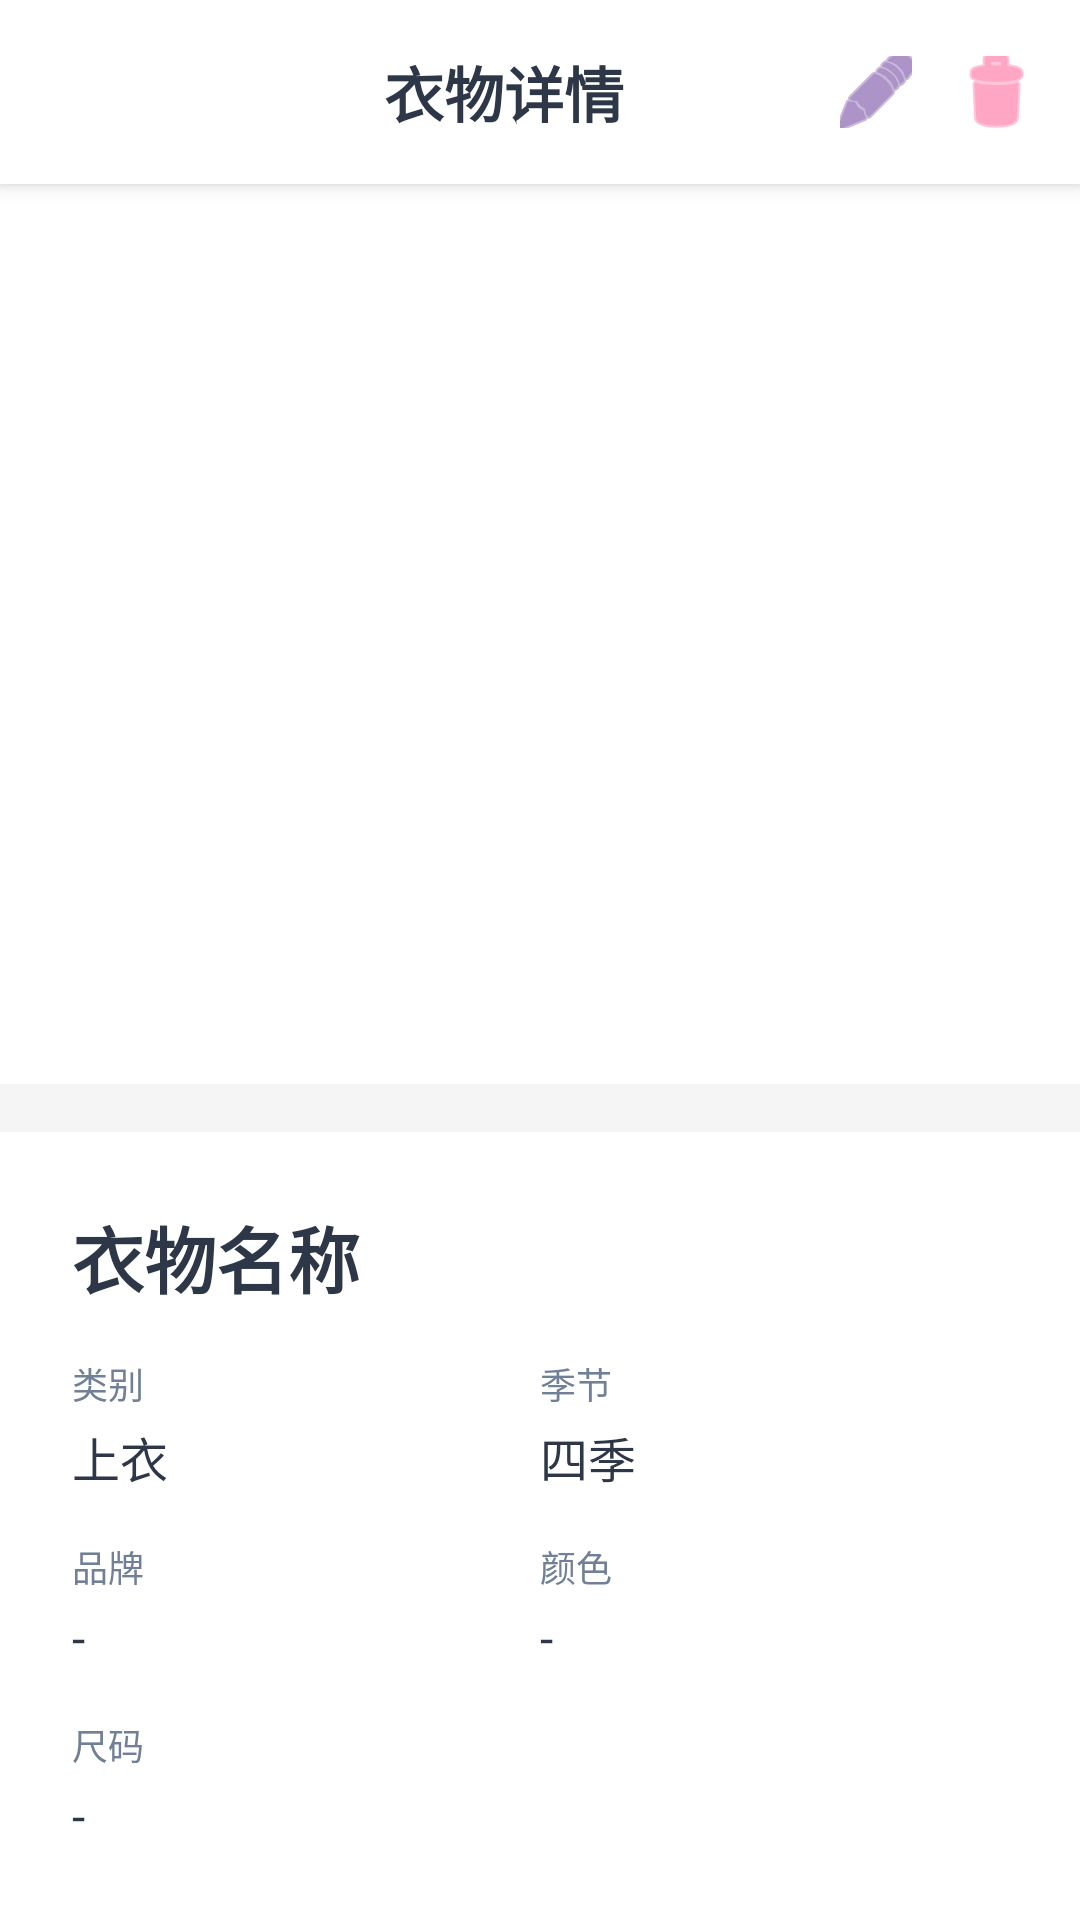

Here is an Android app screen rendered from its layout file. Give the layout XML and the strings, colors and styles it references.
<!-- AndroidManifest.xml: activity theme Theme.DressCode.NoActionBar -->
<!-- res/layout/activity_clothing_detail.xml -->
<?xml version="1.0" encoding="utf-8"?>
<ScrollView xmlns:android="http://schemas.android.com/apk/res/android"
    xmlns:app="http://schemas.android.com/apk/res-auto"
    android:layout_width="match_parent"
    android:layout_height="match_parent"
    android:fillViewport="true"
    android:background="@color/bg_gray">

    <LinearLayout
        android:layout_width="match_parent"
        android:layout_height="wrap_content"
        android:orientation="vertical">

        
        <LinearLayout
            android:layout_width="match_parent"
            android:layout_height="wrap_content"
            android:background="@color/bg_white"
            android:orientation="horizontal"
            android:padding="16dp"
            android:gravity="center_vertical"
            android:elevation="4dp">

            <ImageButton
                android:id="@+id/btnBack"
                android:layout_width="24dp"
                android:layout_height="24dp"
                android:src="@drawable/baseline_keyboard_double_arrow_right_24"
                android:rotation="180"
                android:background="?attr/selectableItemBackgroundBorderless"
                app:tint="@color/text_primary"
                android:contentDescription="返回" />

            <TextView
                android:layout_width="0dp"
                android:layout_height="wrap_content"
                android:layout_weight="1"
                android:text="@string/clothing_detail_title"
                android:textColor="@color/text_primary"
                android:textSize="20sp"
                android:textStyle="bold"
                android:gravity="center"
                android:layout_marginStart="16dp" />

            <ImageButton
                android:id="@+id/btnEdit"
                android:layout_width="24dp"
                android:layout_height="24dp"
                android:layout_marginEnd="16dp"
                android:src="@android:drawable/ic_menu_edit"
                android:background="?attr/selectableItemBackgroundBorderless"
                app:tint="@color/primary_purple"
                android:contentDescription="编辑" />

            <ImageButton
                android:id="@+id/btnDelete"
                android:layout_width="24dp"
                android:layout_height="24dp"
                android:src="@android:drawable/ic_menu_delete"
                android:background="?attr/selectableItemBackgroundBorderless"
                app:tint="@color/primary_pink"
                android:contentDescription="删除" />
        </LinearLayout>

        
        <ImageView
            android:id="@+id/ivClothingImage"
            android:layout_width="match_parent"
            android:layout_height="300dp"
            android:background="@color/bg_white"
            android:scaleType="centerCrop" />

        
        <LinearLayout
            android:layout_width="match_parent"
            android:layout_height="wrap_content"
            android:orientation="vertical"
            android:background="@color/bg_white"
            android:padding="24dp"
            android:layout_marginTop="16dp">

            <TextView
                android:id="@+id/tvClothingName"
                android:layout_width="match_parent"
                android:layout_height="wrap_content"
                android:text="衣物名称"
                android:textColor="@color/text_primary"
                android:textSize="24sp"
                android:textStyle="bold" />

            <LinearLayout
                android:layout_width="match_parent"
                android:layout_height="wrap_content"
                android:orientation="horizontal"
                android:layout_marginTop="16dp">

                <LinearLayout
                    android:layout_width="0dp"
                    android:layout_height="wrap_content"
                    android:layout_weight="1"
                    android:orientation="vertical">

                    <TextView
                        android:layout_width="wrap_content"
                        android:layout_height="wrap_content"
                        android:text="@string/clothing_category"
                        android:textColor="@color/text_secondary"
                        android:textSize="12sp" />

                    <TextView
                        android:id="@+id/tvCategory"
                        android:layout_width="wrap_content"
                        android:layout_height="wrap_content"
                        android:layout_marginTop="4dp"
                        android:text="上衣"
                        android:textColor="@color/text_primary"
                        android:textSize="16sp" />
                </LinearLayout>

                <LinearLayout
                    android:layout_width="0dp"
                    android:layout_height="wrap_content"
                    android:layout_weight="1"
                    android:orientation="vertical">

                    <TextView
                        android:layout_width="wrap_content"
                        android:layout_height="wrap_content"
                        android:text="@string/clothing_season"
                        android:textColor="@color/text_secondary"
                        android:textSize="12sp" />

                    <TextView
                        android:id="@+id/tvSeason"
                        android:layout_width="wrap_content"
                        android:layout_height="wrap_content"
                        android:layout_marginTop="4dp"
                        android:text="四季"
                        android:textColor="@color/text_primary"
                        android:textSize="16sp" />
                </LinearLayout>

            </LinearLayout>

            <LinearLayout
                android:layout_width="match_parent"
                android:layout_height="wrap_content"
                android:orientation="horizontal"
                android:layout_marginTop="16dp">

                <LinearLayout
                    android:layout_width="0dp"
                    android:layout_height="wrap_content"
                    android:layout_weight="1"
                    android:orientation="vertical">

                    <TextView
                        android:layout_width="wrap_content"
                        android:layout_height="wrap_content"
                        android:text="@string/clothing_brand"
                        android:textColor="@color/text_secondary"
                        android:textSize="12sp" />

                    <TextView
                        android:id="@+id/tvBrand"
                        android:layout_width="wrap_content"
                        android:layout_height="wrap_content"
                        android:layout_marginTop="4dp"
                        android:text="-"
                        android:textColor="@color/text_primary"
                        android:textSize="16sp" />
                </LinearLayout>

                <LinearLayout
                    android:layout_width="0dp"
                    android:layout_height="wrap_content"
                    android:layout_weight="1"
                    android:orientation="vertical">

                    <TextView
                        android:layout_width="wrap_content"
                        android:layout_height="wrap_content"
                        android:text="@string/clothing_color"
                        android:textColor="@color/text_secondary"
                        android:textSize="12sp" />

                    <TextView
                        android:id="@+id/tvColor"
                        android:layout_width="wrap_content"
                        android:layout_height="wrap_content"
                        android:layout_marginTop="4dp"
                        android:text="-"
                        android:textColor="@color/text_primary"
                        android:textSize="16sp" />
                </LinearLayout>

            </LinearLayout>

            <LinearLayout
                android:layout_width="match_parent"
                android:layout_height="wrap_content"
                android:orientation="vertical"
                android:layout_marginTop="16dp">

                <TextView
                    android:layout_width="wrap_content"
                    android:layout_height="wrap_content"
                    android:text="@string/clothing_size"
                    android:textColor="@color/text_secondary"
                    android:textSize="12sp" />

                <TextView
                    android:id="@+id/tvSize"
                    android:layout_width="wrap_content"
                    android:layout_height="wrap_content"
                    android:layout_marginTop="4dp"
                    android:text="-"
                    android:textColor="@color/text_primary"
                    android:textSize="16sp" />
            </LinearLayout>

        </LinearLayout>

    </LinearLayout>

</ScrollView>
<!-- resources referenced by this layout -->
<resources>
  <color name="bg_gray">#F5F5F5</color>
  <color name="bg_white">#FFFFFF</color>
  <color name="primary_pink">#FF6B9D</color>
  <color name="primary_purple">#764ba2</color>
  <color name="text_primary">#2D3748</color>
  <color name="text_secondary">#718096</color>
  <string name="clothing_brand">品牌</string>
  <string name="clothing_category">类别</string>
  <string name="clothing_color">颜色</string>
  <string name="clothing_detail_title">衣物详情</string>
  <string name="clothing_season">季节</string>
  <string name="clothing_size">尺码</string>
  <style name="Theme.DressCode.NoActionBar" parent="Theme.DressCode">
          <item name="android:statusBarColor">@android:color/transparent</item>
          <item name="android:windowLightStatusBar">false</item>
      </style>
  <style name="Theme.DressCode" parent="Theme.Material3.Light.NoActionBar">
          <item name="colorPrimary">@color/primary_pink</item>
          <item name="colorPrimaryVariant">@color/primary_pink_dark</item>
          <item name="colorOnPrimary">@color/white</item>
          <item name="android:statusBarColor">@color/white</item>
          <item name="android:windowLightStatusBar">true</item>
      </style>
  <color name="primary_pink_dark">#C44569</color>
  <color name="white">#FFFFFFFF</color>
</resources>
